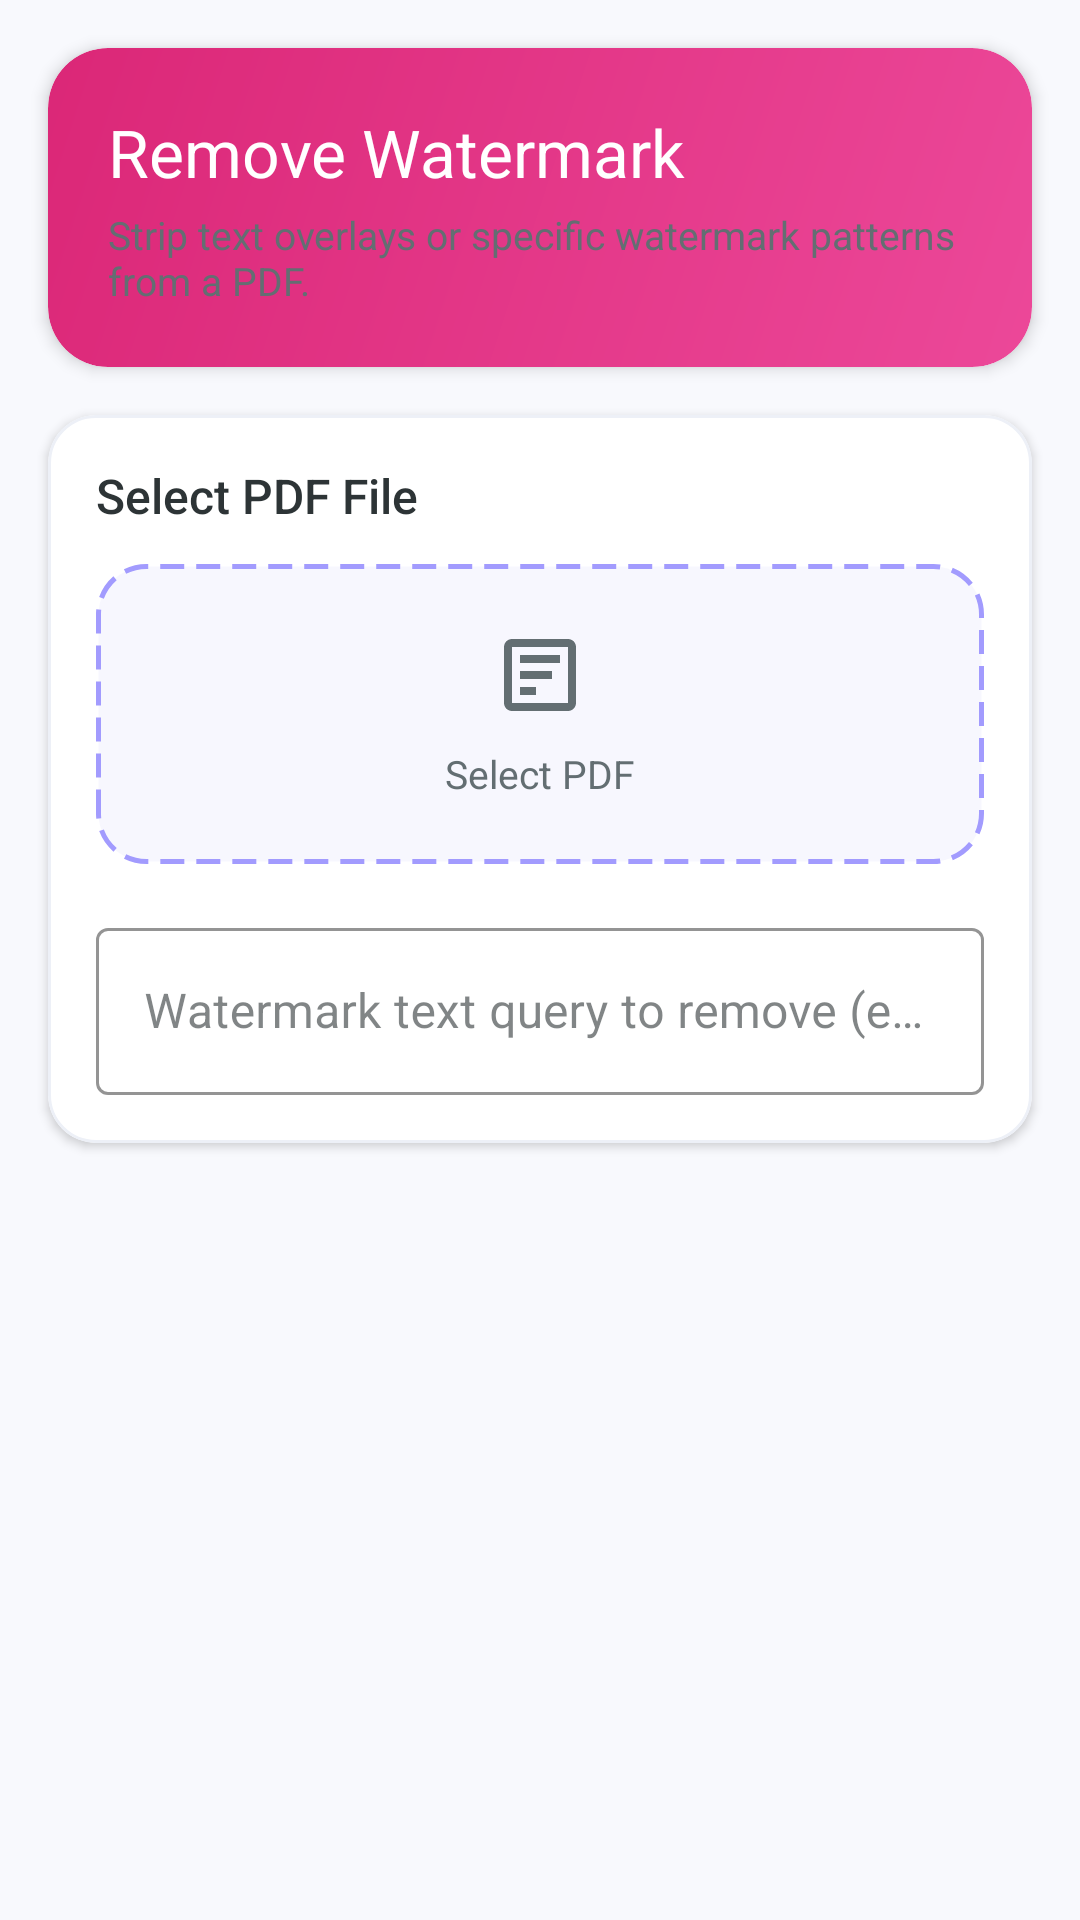

Produce the Android XML layout that renders to this screen, including the resource entries it uses.
<!-- AndroidManifest.xml: application theme Theme.QuickPDF -->
<!-- res/layout/fragment_remove_watermark.xml -->
<?xml version="1.0" encoding="utf-8"?>
<ScrollView
    xmlns:android="http://schemas.android.com/apk/res/android"
    xmlns:app="http://schemas.android.com/apk/res-auto"
    android:layout_width="match_parent"
    android:layout_height="match_parent"
    android:background="@color/backgroundColor"
    android:fillViewport="true">

    <LinearLayout
        android:layout_width="match_parent"
        android:layout_height="wrap_content"
        android:orientation="vertical">

        
        <androidx.cardview.widget.CardView
            android:layout_width="match_parent"
            android:layout_height="wrap_content"
            android:layout_marginHorizontal="16dp"
            android:layout_marginTop="16dp"
            app:cardCornerRadius="20dp"
            app:cardElevation="3dp">

            <LinearLayout
                android:layout_width="match_parent"
                android:layout_height="wrap_content"
                android:background="@drawable/bg_watermark_gradient"
                android:orientation="vertical"
                android:padding="20dp">

                <TextView
                    android:layout_width="wrap_content"
                    android:layout_height="wrap_content"
                    android:text="Remove Watermark"
                    android:textColor="@color/white"
                    android:textSize="22sp"
                    android:fontFamily="sans-serif-bold" />

                <TextView
                    android:layout_width="wrap_content"
                    android:layout_height="wrap_content"
                    android:layout_marginTop="4dp"
                    android:text="Strip text overlays or specific watermark patterns from a PDF."
                    android:textColor="@color/textSecondary"
                    android:textSize="13sp" />

            </LinearLayout>
        </androidx.cardview.widget.CardView>

        
        <com.google.android.material.card.MaterialCardView
            android:layout_width="match_parent"
            android:layout_height="wrap_content"
            android:layout_marginHorizontal="16dp"
            android:layout_marginTop="16dp"
            app:cardCornerRadius="16dp"
            app:cardElevation="2dp"
            app:strokeWidth="1dp"
            app:strokeColor="@color/dividerColor"
            android:backgroundTint="@color/surfaceColor">

            <LinearLayout
                android:layout_width="match_parent"
                android:layout_height="wrap_content"
                android:orientation="vertical"
                android:padding="16dp">

                <TextView
                    android:layout_width="wrap_content"
                    android:layout_height="wrap_content"
                    android:text="Select PDF File"
                    android:textColor="@color/textPrimary"
                    android:textSize="16sp"
                    android:fontFamily="sans-serif-medium"
                    android:layout_marginBottom="12dp" />

                <LinearLayout
                    android:id="@+id/btn_select_pdf"
                    android:layout_width="match_parent"
                    android:layout_height="100dp"
                    android:orientation="vertical"
                    android:gravity="center"
                    android:background="@drawable/bg_add_file_border"
                    android:clickable="true"
                    android:focusable="true"
                    android:foreground="?attr/selectableItemBackground">

                    <ImageView
                        android:layout_width="32dp"
                        android:layout_height="32dp"
                        android:src="@drawable/ic_watermark"
                        app:tint="@color/textSecondary" />

                    <TextView
                        android:id="@+id/tv_selected_file_name"
                        android:layout_width="wrap_content"
                        android:layout_height="wrap_content"
                        android:layout_marginTop="8dp"
                        android:text="@string/select_pdf"
                        android:textColor="@color/textSecondary"
                        android:textSize="13sp" />
                </LinearLayout>

                
                <com.google.android.material.textfield.TextInputLayout
                    android:id="@+id/input_watermark_text_layout"
                    android:layout_width="match_parent"
                    android:layout_height="wrap_content"
                    android:layout_marginTop="16dp"
                    android:hint="Watermark text query to remove (e.g. DRAFT)"
                    app:boxStrokeColor="@color/colorPrimary"
                    app:hintTextColor="@color/colorPrimary"
                    style="@style/Widget.MaterialComponents.TextInputLayout.OutlinedBox">

                    <com.google.android.material.textfield.TextInputEditText
                        android:id="@+id/input_watermark_text"
                        android:layout_width="match_parent"
                        android:layout_height="wrap_content"
                        android:singleLine="true"
                        android:textColor="@color/textPrimary" />

                </com.google.android.material.textfield.TextInputLayout>

                
                <com.google.android.material.button.MaterialButton
                    android:id="@+id/btn_process_remove"
                    android:layout_width="match_parent"
                    android:layout_height="wrap_content"
                    android:layout_marginTop="20dp"
                    android:text="Process and Remove"
                    android:visibility="gone"
                    style="@style/Widget.QuickPDF.Button.Primary" />

            </LinearLayout>
        </com.google.android.material.card.MaterialCardView>

    </LinearLayout>
</ScrollView>
<!-- resources referenced by this layout -->
<resources>
  <color name="backgroundColor">#F8F9FD</color>
  <color name="colorPrimary">#6C5CE7</color>
  <color name="dividerColor">#EDF0F7</color>
  <color name="surfaceColor">#FFFFFF</color>
  <color name="textPrimary">#2D3436</color>
  <color name="textSecondary">#636E72</color>
  <color name="white">#FFFFFF</color>
  <!-- drawable bg_add_file_border (drawable) -->
  <?xml version="1.0" encoding="utf-8"?>
  <shape xmlns:android="http://schemas.android.com/apk/res/android"
      android:shape="rectangle">
      <stroke
          android:width="1.5dp"
          android:color="@color/colorPrimaryVariant"
          android:dashWidth="8dp"
          android:dashGap="4dp" />
      <solid android:color="#0D6C5CE7" />
      <corners android:radius="16dp" />
  </shape>
  <!-- drawable bg_watermark_gradient (drawable) -->
  <?xml version="1.0" encoding="utf-8"?>
  <shape xmlns:android="http://schemas.android.com/apk/res/android" android:shape="rectangle">
      <gradient android:startColor="#EC4899" android:endColor="#DB2777" android:angle="135" />
      <corners android:radius="20dp" />
  </shape>
  <!-- drawable ic_watermark (drawable) -->
  <vector xmlns:android="http://schemas.android.com/apk/res/android"
      android:width="24dp"
      android:height="24dp"
      android:viewportWidth="24"
      android:viewportHeight="24">
      <path
          android:fillColor="#E0E0E0"
          android:pathData="M19,3H5C3.89,3 3,3.89 3,5V19C3,20.1 3.89,21 5,21H19C20.1,21 21,20.1 21,19V5C21,3.89 20.1,3 19,3ZM19,19H5V5H19V19ZM17,7H7V9H17V7ZM15,11H7V13H15V11ZM11,15H7V17H11V15Z"/>
  </vector>
  <string name="select_pdf">Select PDF</string>
  <style name="Widget.QuickPDF.Button.Primary" parent="Widget.MaterialComponents.Button">
          <item name="android:textColor">@color/white</item>
          <item name="backgroundTint">@color/colorPrimary</item>
          <item name="cornerRadius">28dp</item>
          <item name="android:insetTop">0dp</item>
          <item name="android:insetBottom">0dp</item>
          <item name="android:paddingTop">0dp</item>
          <item name="android:paddingBottom">0dp</item>
          <item name="android:gravity">center</item>
          <item name="android:textSize">16sp</item>
          <item name="android:fontFamily">sans-serif-bold</item>
          <item name="android:letterSpacing">0.01</item>
          <item name="elevation">0dp</item>
      </style>
  <style name="Theme.QuickPDF" parent="Theme.MaterialComponents.DayNight.NoActionBar">
          <item name="colorPrimary">@color/colorPrimary</item>
          <item name="colorPrimaryDark">@color/colorPrimaryDark</item>
          <item name="colorPrimaryVariant">@color/colorPrimaryDark</item>
          <item name="colorOnPrimary">@color/white</item>
          <item name="colorSecondary">@color/colorSecondary</item>
          <item name="colorSecondaryVariant">@color/colorSecondaryVariant</item>
          <item name="colorOnSecondary">@color/white</item>
          <item name="android:colorBackground">@color/backgroundColor</item>
          <item name="colorSurface">@color/surfaceColor</item>
          <item name="colorOnSurface">@color/textPrimary</item>
          <item name="android:statusBarColor">@color/statusBarColor</item>
          <item name="android:windowLightStatusBar">true</item>
          <item name="android:navigationBarColor">@color/navigationBarColor</item>
          <item name="android:fontFamily">sans-serif</item>
      </style>
  <color name="colorPrimaryVariant">#A29BFE</color>
  <color name="colorPrimaryDark">#5A4BD1</color>
  <color name="colorSecondary">#00B894</color>
  <color name="colorSecondaryVariant">#55EFC4</color>
  <color name="statusBarColor">#F8F9FD</color>
  <color name="navigationBarColor">#FFFFFF</color>
</resources>
